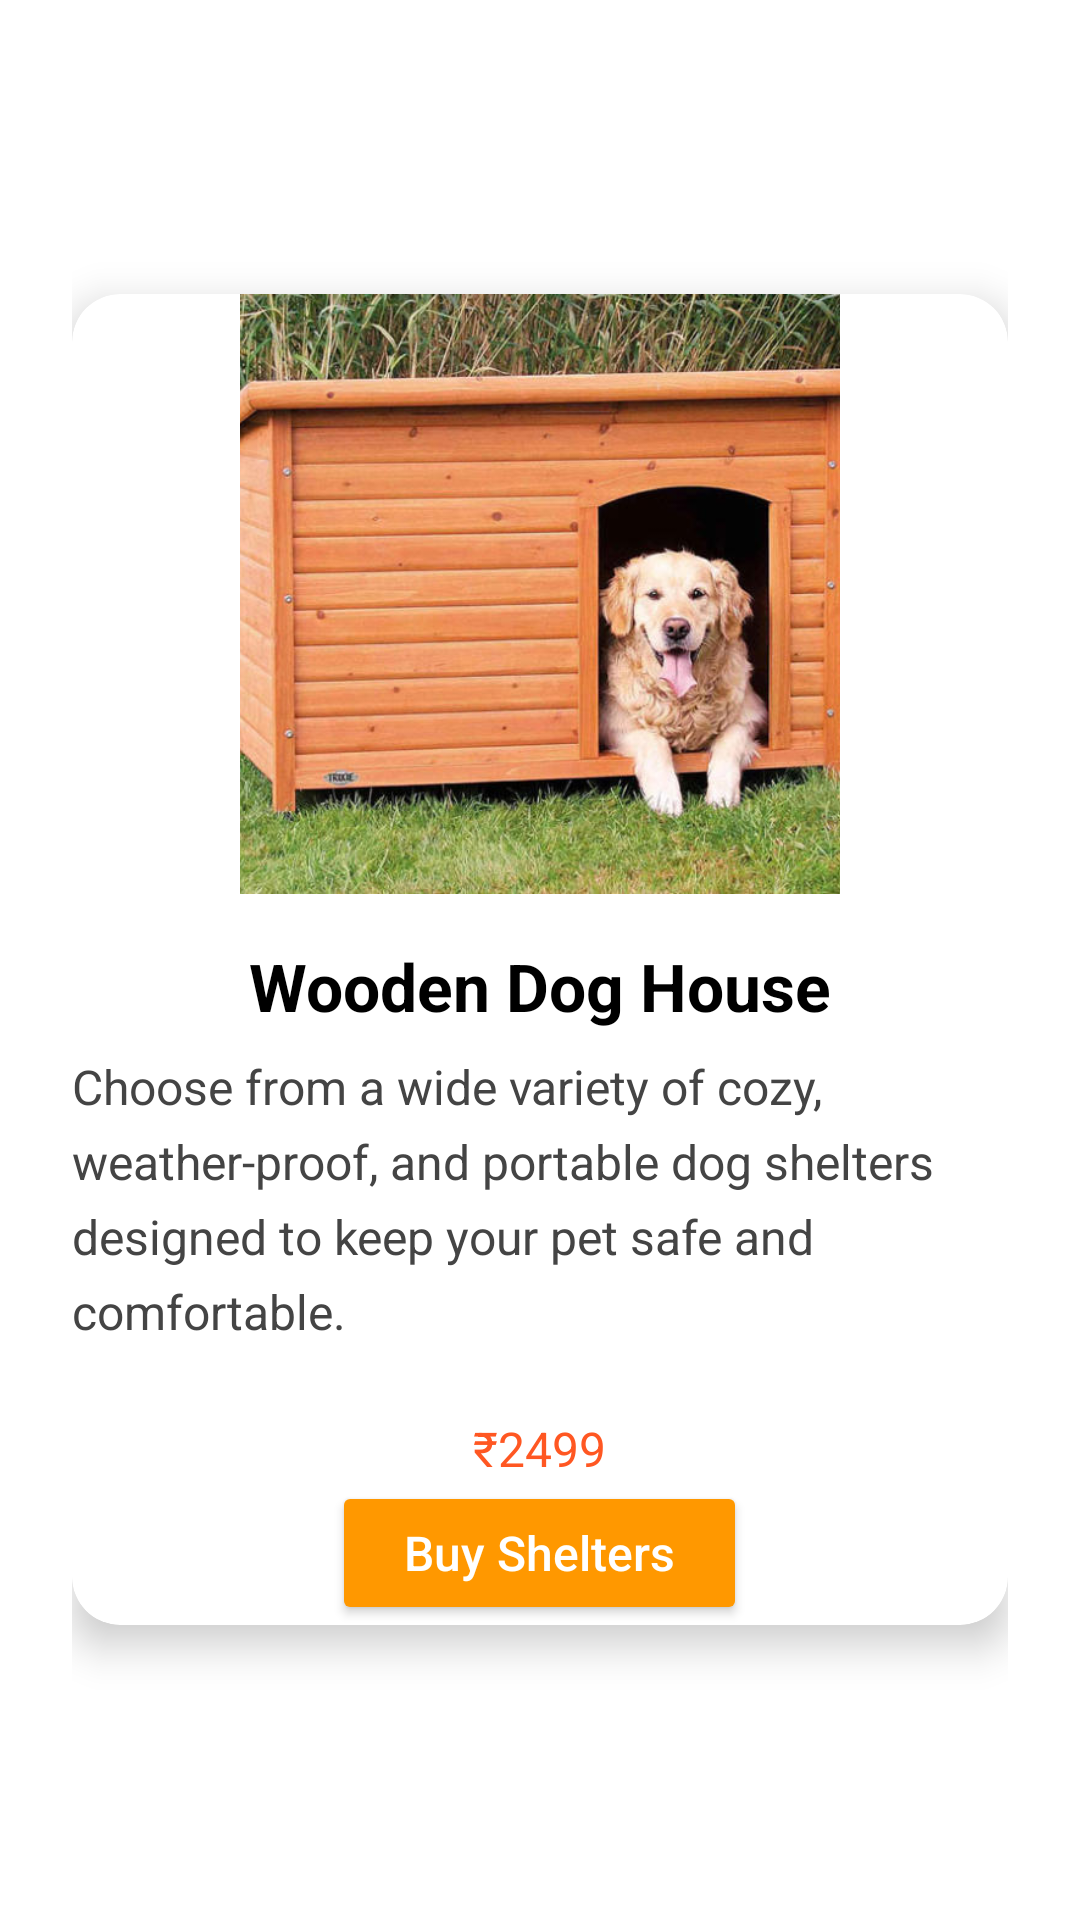

Reconstruct the res/layout file that produces this screen, plus the resources it refers to.
<!-- AndroidManifest.xml: application theme Theme.Weprotector -->
<!-- res/layout/dog_shelter.xml -->
<?xml version="1.0" encoding="utf-8"?>
<LinearLayout
    xmlns:android="http://schemas.android.com/apk/res/android"
    xmlns:app="http://schemas.android.com/apk/res-auto"
    xmlns:tools="http://schemas.android.com/tools"
    android:layout_width="match_parent"
    android:layout_height="match_parent"
    android:padding="24dp"
    android:background="#FFFFFF"
    android:gravity="center"
    android:orientation="vertical">

    <androidx.cardview.widget.CardView
        android:layout_width="match_parent"
        android:layout_height="wrap_content"
        app:cardCornerRadius="16dp"
        app:cardElevation="8dp"
        android:padding="16dp">

        <LinearLayout
            android:layout_width="match_parent"
            android:layout_height="wrap_content"
            android:gravity="center_horizontal"
            android:orientation="vertical">

            <ImageView
                android:id="@+id/imgShelter"
                android:layout_width="200dp"
                android:layout_height="200dp"
                android:layout_marginBottom="16dp"
                android:contentDescription="Dog Shelter"
                android:scaleType="centerCrop"
                android:src="@drawable/shelter" />

            <TextView
                android:id="@+id/txtShelterTitle"
                android:layout_width="wrap_content"
                android:layout_height="wrap_content"
                android:layout_marginBottom="8dp"
                android:text="Wooden Dog House"
                android:textColor="#000000"
                android:textSize="22sp"
                android:textStyle="bold" />

            <TextView
                android:id="@+id/txtShelterDescription"
                android:layout_width="match_parent"
                android:layout_height="wrap_content"
                android:layout_marginBottom="20dp"
                android:lineSpacingExtra="6dp"
                android:text="Choose from a wide variety of cozy, weather-proof, and portable dog shelters designed to keep your pet safe and comfortable."
                android:textColor="#444444"
                android:textSize="16sp" />

            <TextView
                android:id="@+id/txtShelterPrice"
                android:layout_width="wrap_content"
                android:layout_height="wrap_content"
                android:text="₹2499"
                android:textSize="16sp"
                android:textColor="#FF5722"
                android:layout_marginTop="4dp" />
            <Button
                android:id="@+id/btnExploreShelters"
                android:layout_width="wrap_content"
                android:layout_height="wrap_content"
                android:backgroundTint="#FF9800"
                android:paddingHorizontal="24dp"
                android:text="Buy Shelters"
                android:textAllCaps="false"
                android:textColor="#FFFFFF"
                android:textSize="16sp" />
        </LinearLayout>
    </androidx.cardview.widget.CardView>



</LinearLayout>
<!-- resources referenced by this layout -->
<resources>
  <!-- drawable shelter: jpeg bitmap (drawable, 87089 bytes) -->
  <style name="Theme.Weprotector" parent="Base.Theme.Weprotector" />
  <style name="Base.Theme.Weprotector" parent="Theme.Material3.DayNight.NoActionBar">
          
          
      </style>
</resources>
